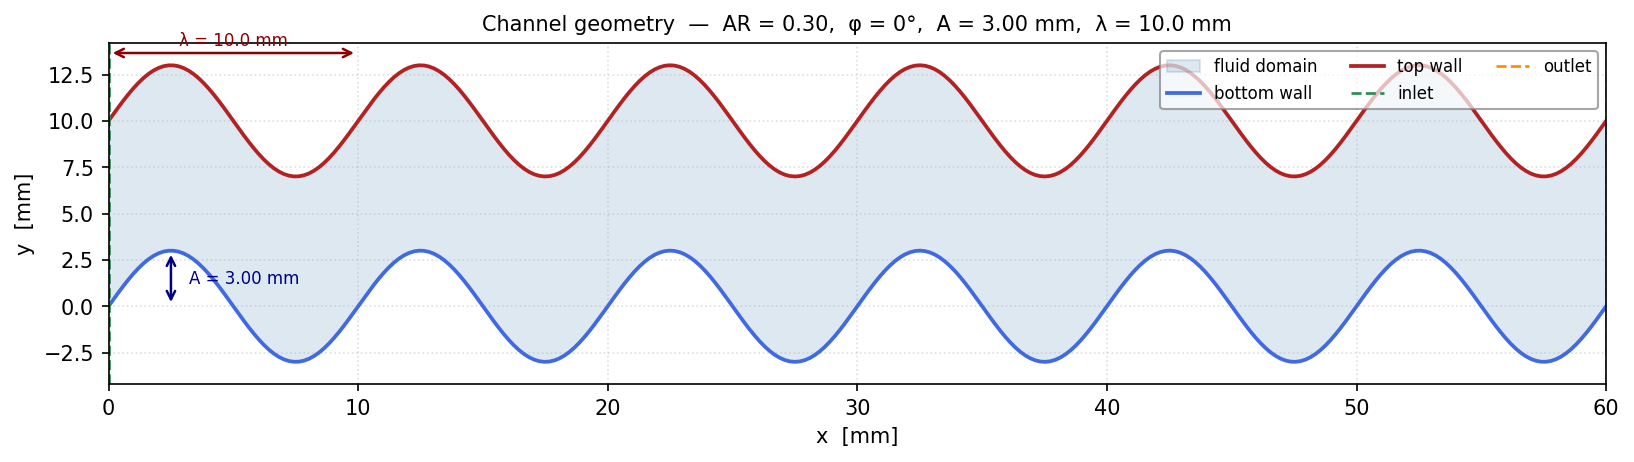

Values plotted in this chart, from the file beside it:
x [m], y_bottom [m], y_top [m]
0.0, 0.0, 0.01
0.0002007, 0.0003773, 0.01038
0.0004013, 0.0007485, 0.01075
0.000602, 0.001108, 0.01111
0.0008027, 0.00145, 0.01145
0.001003, 0.001768, 0.01177
0.001204, 0.002059, 0.01206
0.001405, 0.002317, 0.01232
0.001605, 0.002538, 0.01254
0.001806, 0.002719, 0.01272
0.002007, 0.002857, 0.01286
0.002207, 0.002949, 0.01295
0.002408, 0.002995, 0.01299
0.002609, 0.002993, 0.01299
0.002809, 0.002944, 0.01294
0.00301, 0.002847, 0.01285
0.003211, 0.002706, 0.01271
0.003411, 0.002521, 0.01252
0.003612, 0.002297, 0.0123
0.003813, 0.002036, 0.01204
0.004013, 0.001743, 0.01174
0.004214, 0.001422, 0.01142
0.004415, 0.001079, 0.01108
0.004615, 0.0007179, 0.01072
0.004816, 0.000346, 0.01035
0.005017, -3.152041655680697e-05, 0.009968
0.005217, -0.0004085, 0.009592
0.005418, -0.000779, 0.009221
0.005619, -0.001137, 0.008863
0.005819, -0.001477, 0.008523
0.00602, -0.001794, 0.008206
0.006221, -0.002082, 0.007918
0.006421, -0.002337, 0.007663
0.006622, -0.002555, 0.007445
0.006823, -0.002732, 0.007268
0.007023, -0.002866, 0.007134
0.007224, -0.002955, 0.007045
0.007425, -0.002997, 0.007003
0.007625, -0.002991, 0.007009
0.007826, -0.002937, 0.007063
0.008027, -0.002837, 0.007163
0.008227, -0.002692, 0.007308
0.008428, -0.002504, 0.007496
0.008629, -0.002277, 0.007723
0.008829, -0.002013, 0.007987
0.00903, -0.001717, 0.008283
0.009231, -0.001394, 0.008606
0.009431, -0.001049, 0.008951
0.009632, -0.0006873, 0.009313
0.009833, -0.0003146, 0.009685
0.01003, 6.303735338542303e-05, 0.01006
0.01023, 0.0004397, 0.01044
0.01043, 0.0008094, 0.01081
0.01064, 0.001166, 0.01117
0.01084, 0.001505, 0.0115
0.01104, 0.001819, 0.01182
0.01124, 0.002105, 0.0121
0.01144, 0.002357, 0.01236
0.01164, 0.002571, 0.01257
0.01184, 0.002745, 0.01275
... 240 more rows
